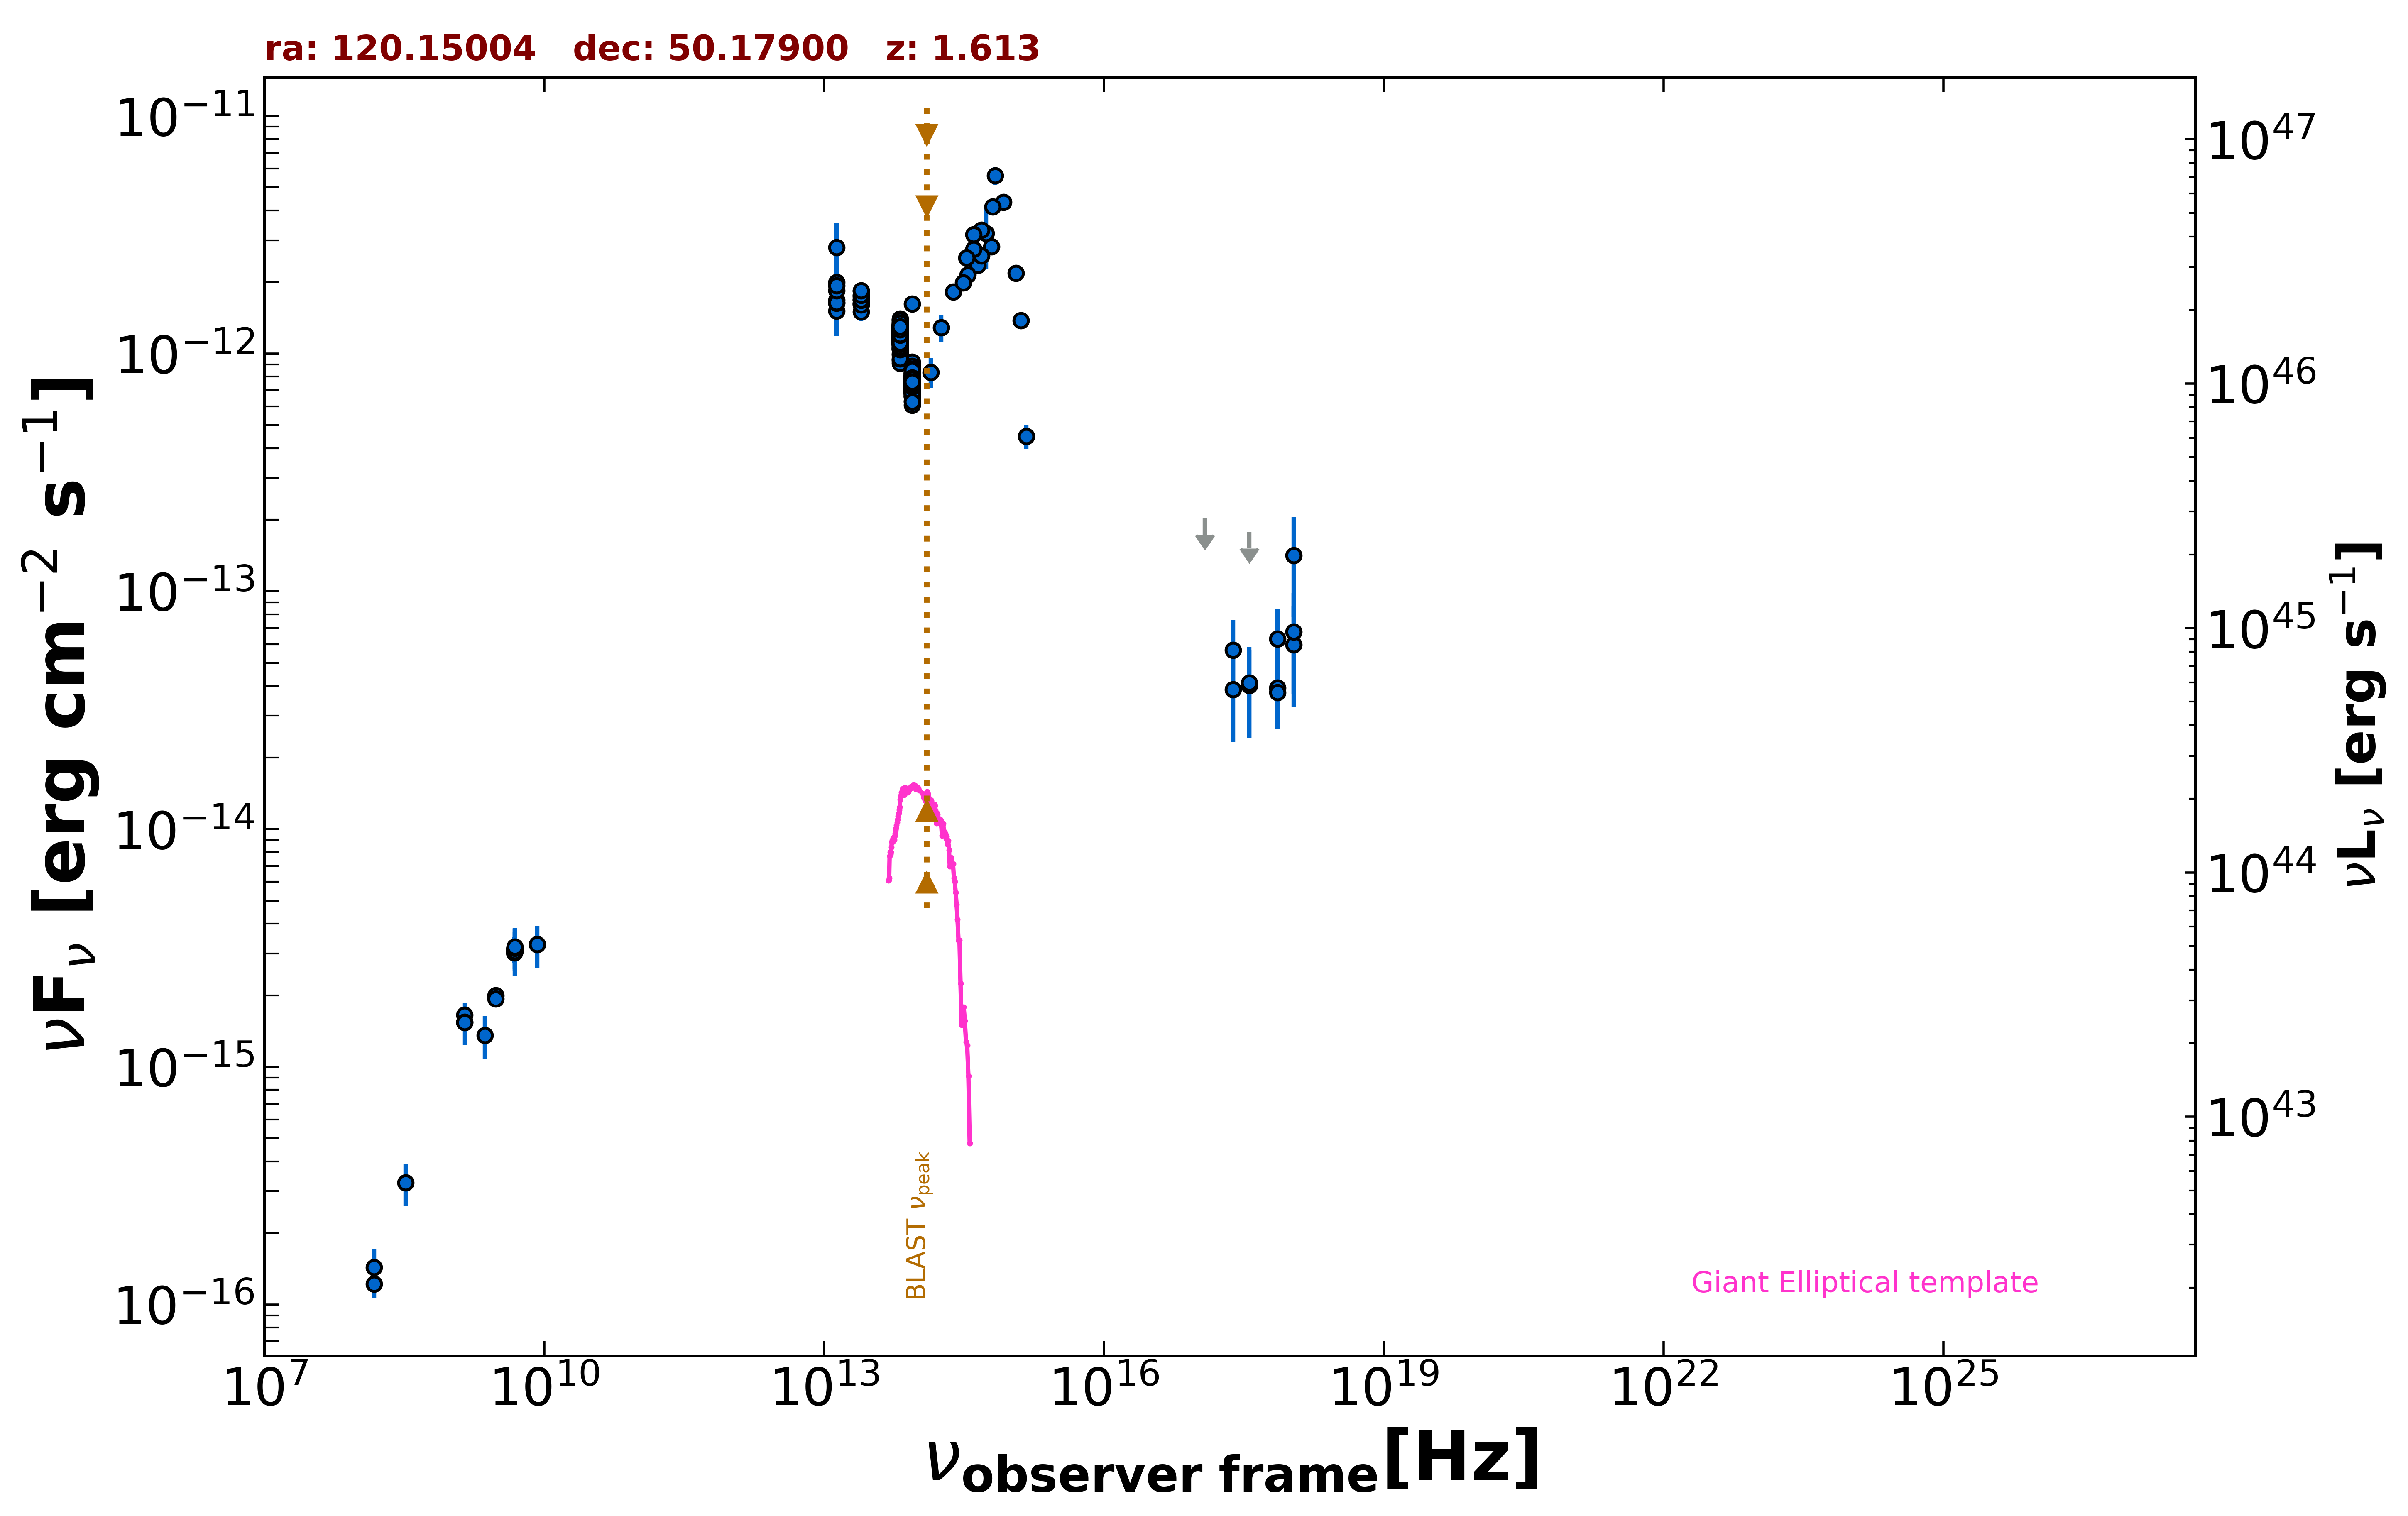

Values plotted in this chart, from the file beside it:
freq., flux, err_flux, MJD_start, MJD_end, flag, catalog, reference
1.400e+09, 1.654e-15, 3.000e-18, 55000, 55000, , FIRST, White et al. 1997  ApJ  475 479
1.400e+09, 1.543e-15, 4.600e-17, 55000, 55000, , NVSS, Condon et al. 1998  AJ  115  1693
3.000e+09, 1.993e-15, 1.350e-17, 55000, 55000, , VLASSQL, Gordon et al. 2021  ApJS  255  30
3.000e+09, 1.936e-15, 2.650e-17, 55000, 55000, , VLASSQL, Gordon et al. 2021  ApJS  255  30
2.418e+17, 3.866e-14, 1.550e-14, 54026, 55624, , 1OUSX, Giommi et al. in preparation
3.627e+17, 4.026e-14, 1.614e-14, 54026, 55624, , 1OUSX, Giommi et al. in preparation
7.253e+17, 3.930e-14, 1.071e-14, 54026, 55624, , 1OUSX, Giommi et al. in preparation
1.088e+18, 5.953e-14, 2.671e-14, 54026, 55624, , 1OUSX, Giommi et al. in preparation
7.253e+17, 3.761e-14, 1.116e-14, 55000, 55000, , 2SXPS, Evans et al. 2020  ApJS  247  54
3.627e+17, 4.116e-14, 1.698e-14, 55000, 55000, , 2SXPS, Evans et al. 2020  ApJS  247  54
1.088e+18, 6.766e-14, 3.078e-14, 55000, 55000, , 2SXPS, Evans et al. 2020  ApJS  247  54
1.500e+08, 1.221e-16, 1.515e-17, 55000, 55000, , TGSS150, Intema et al. 2017  A&A  598  A781
4.800e+09, 3.024e-15, 2.880e-16, 55000, 55000, , GB6, Gregory et al. 1996  ApJS  103  427
4.800e+09, 3.120e-15, 3.840e-16, 55000, 55000, , GB87, Gregory et al. 1992  VizieR  VIII/14/j20…
1.389e+14, 8.349e-13, 1.196e-13, 55000, 55000, , 2MASS, Skrutskie et al. 2006  AJ  131  1163
1.804e+14, 1.285e-12, 1.635e-13, 55000, 55000, , 2MASS, Skrutskie et al. 2006  AJ  131  1163
2.427e+14, 1.820e-12, 1.395e-13, 55000, 55000, , 2MASS, Skrutskie et al. 2006  AJ  131  1163
8.817e+13, 7.511e-13, 3.100e-15, 55000, 55000, , UNWISE, Schlafly et al. 2019  ApJS  240  30
6.517e+13, 1.200e-12, 5.000e-15, 55000, 55000, , UNWISE, Schlafly et al. 2019  ApJS  240  30
8.817e+13, 7.735e-13, 1.850e-14, 55000, 55000, , WISE, Wright et al. 2010  AJ  140  1868
6.517e+13, 1.282e-12, 2.700e-14, 55000, 55000, , WISE, Wright et al. 2010  AJ  140  1868
2.498e+13, 1.686e-12, 5.150e-14, 55000, 55000, , WISE, Wright et al. 2010  AJ  140  1868
1.363e+13, 1.509e-12, 1.460e-13, 55000, 55000, , WISE, Wright et al. 2010  AJ  140  1868
8.817e+13, 7.366e-13, 3.255e-14, 57311, 57311, , NEOWISE, Mainzer et al. 2014  ApJ  792  30
6.517e+13, 1.242e-12, 4.600e-14, 57311, 57311, , NEOWISE, Mainzer et al. 2014  ApJ  792  30
8.817e+13, 7.657e-13, 3.245e-14, 57311, 57311, , NEOWISE, Mainzer et al. 2014  ApJ  792  30
6.517e+13, 1.287e-12, 6.850e-14, 57311, 57311, , NEOWISE, Mainzer et al. 2014  ApJ  792  30
8.817e+13, 7.146e-13, 3.685e-14, 57311, 57311, , NEOWISE, Mainzer et al. 2014  ApJ  792  30
6.517e+13, 1.285e-12, 5.900e-14, 57311, 57311, , NEOWISE, Mainzer et al. 2014  ApJ  792  30
8.817e+13, 7.559e-13, 3.270e-14, 57312, 57312, , NEOWISE, Mainzer et al. 2014  ApJ  792  30
6.517e+13, 1.219e-12, 4.600e-14, 57312, 57312, , NEOWISE, Mainzer et al. 2014  ApJ  792  30
8.817e+13, 7.944e-13, 4.100e-14, 57311, 57311, , NEOWISE, Mainzer et al. 2014  ApJ  792  30
6.517e+13, 1.221e-12, 5.600e-14, 57311, 57311, , NEOWISE, Mainzer et al. 2014  ApJ  792  30
8.817e+13, 7.664e-13, 3.605e-14, 57311, 57311, , NEOWISE, Mainzer et al. 2014  ApJ  792  30
6.517e+13, 1.248e-12, 5.850e-14, 57311, 57311, , NEOWISE, Mainzer et al. 2014  ApJ  792  30
8.817e+13, 7.622e-13, 3.370e-14, 57311, 57311, , NEOWISE, Mainzer et al. 2014  ApJ  792  30
6.517e+13, 1.277e-12, 5.550e-14, 57311, 57311, , NEOWISE, Mainzer et al. 2014  ApJ  792  30
8.817e+13, 7.721e-13, 3.630e-14, 57311, 57311, , NEOWISE, Mainzer et al. 2014  ApJ  792  30
6.517e+13, 1.185e-12, 4.800e-14, 57311, 57311, , NEOWISE, Mainzer et al. 2014  ApJ  792  30
8.817e+13, 6.894e-13, 3.180e-14, 57311, 57311, , NEOWISE, Mainzer et al. 2014  ApJ  792  30
6.517e+13, 1.167e-12, 5.300e-14, 57311, 57311, , NEOWISE, Mainzer et al. 2014  ApJ  792  30
8.817e+13, 7.559e-13, 3.835e-14, 57311, 57311, , NEOWISE, Mainzer et al. 2014  ApJ  792  30
6.517e+13, 1.140e-12, 6.400e-14, 57311, 57311, , NEOWISE, Mainzer et al. 2014  ApJ  792  30
8.817e+13, 7.100e-13, 4.515e-14, 57311, 57311, , NEOWISE, Mainzer et al. 2014  ApJ  792  30
6.517e+13, 1.148e-12, 5.700e-14, 57311, 57311, , NEOWISE, Mainzer et al. 2014  ApJ  792  30
8.817e+13, 6.718e-13, 3.095e-14, 57311, 57311, , NEOWISE, Mainzer et al. 2014  ApJ  792  30
6.517e+13, 1.237e-12, 6.150e-14, 57311, 57311, , NEOWISE, Mainzer et al. 2014  ApJ  792  30
8.817e+13, 7.252e-13, 3.210e-14, 57310, 57310, , NEOWISE, Mainzer et al. 2014  ApJ  792  30
6.517e+13, 1.197e-12, 7.950e-14, 57310, 57310, , NEOWISE, Mainzer et al. 2014  ApJ  792  30
8.817e+13, 9.231e-13, 5.615e-14, 58197, 58197, , NEOWISE, Mainzer et al. 2014  ApJ  792  30
6.517e+13, 1.091e-12, 6.300e-14, 58197, 58197, , NEOWISE, Mainzer et al. 2014  ApJ  792  30
8.817e+13, 7.580e-13, 3.350e-14, 58197, 58197, , NEOWISE, Mainzer et al. 2014  ApJ  792  30
6.517e+13, 1.159e-12, 5.150e-14, 58197, 58197, , NEOWISE, Mainzer et al. 2014  ApJ  792  30
8.817e+13, 7.490e-13, 3.245e-14, 58197, 58197, , NEOWISE, Mainzer et al. 2014  ApJ  792  30
6.517e+13, 1.319e-12, 5.100e-14, 58197, 58197, , NEOWISE, Mainzer et al. 2014  ApJ  792  30
8.817e+13, 7.714e-13, 4.125e-14, 58196, 58196, , NEOWISE, Mainzer et al. 2014  ApJ  792  30
6.517e+13, 1.250e-12, 6.000e-14, 58196, 58196, , NEOWISE, Mainzer et al. 2014  ApJ  792  30
8.817e+13, 7.622e-13, 3.230e-14, 58196, 58196, , NEOWISE, Mainzer et al. 2014  ApJ  792  30
6.517e+13, 1.165e-12, 5.150e-14, 58196, 58196, , NEOWISE, Mainzer et al. 2014  ApJ  792  30
8.817e+13, 6.837e-13, 3.150e-14, 58197, 58197, , NEOWISE, Mainzer et al. 2014  ApJ  792  30
... 535 more rows
